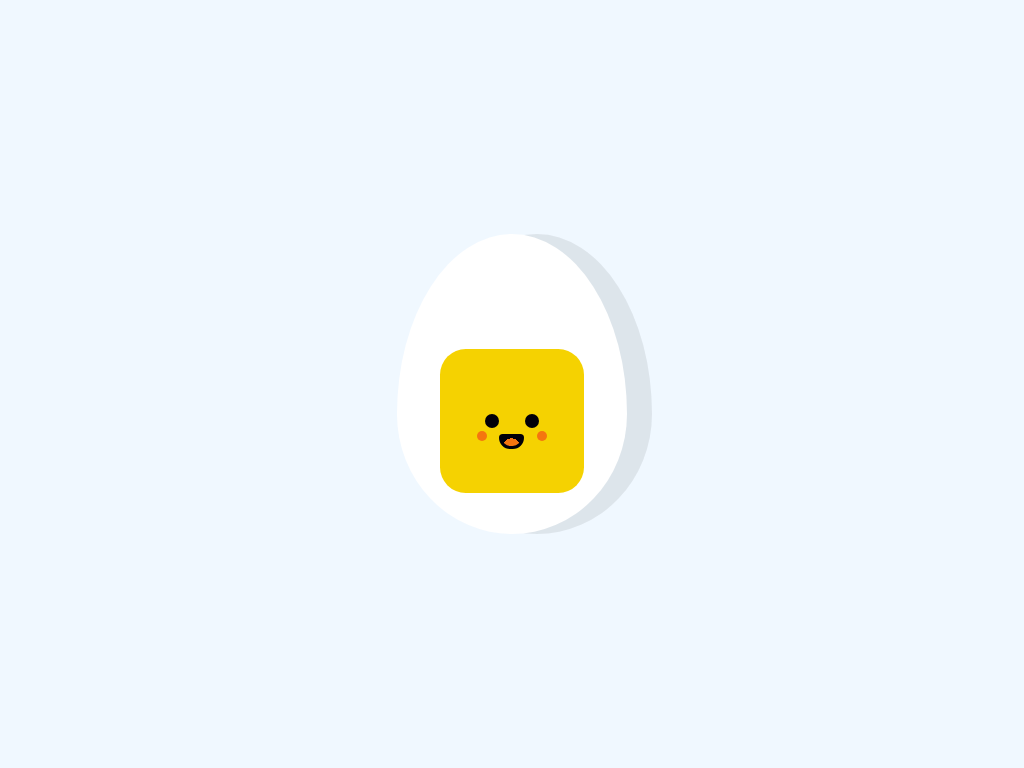

Give the HTML and CSS whose rendering is this image.

<!-- file: egg-art-css.html -->
<!DOCTYPE html>
    <html lang="fr">
<head>
    <meta charset="utf-8" />
    <meta name="viewport" content="width=device-width, initial-scale=1" />
    <meta
      name="egg art"
      content="Web css art , egg design"
    />
    <title>Single div egg</title>
    <link rel="stylesheet" href="style.css">
    <script src="https://cdn.jsdelivr.net/npm/chart.js"></script>
</head>
<body>
    <div class=></div>
  <script src="script.js"></script> 
</body>
    </html>

/* file: style.css */
*,
* :before,
*:after{
  padding: 0;
  margin: 0;
  box-sizing: border-box;
}
body{
    background-color: aliceblue;
}
div{
    height: 300px;
    width: 230px;
    background-color: white;
    position: absolute;
    margin: auto;
    right: 0;
    top: 0;
    left: 0;
    bottom: 0;
    border-radius:  50% 50% 50% 50% /60% 60% 40% 40%;
    box-shadow: 25px 0 rgba(0, 0, 0, 0.08);

}
div:before{
content: "";
position: absolute;
height: 14px;
width: 14px;
background-color: #010008;
border-radius: 50%  ;
top:180px;
right: 88px;
box-shadow: -40px 0 0 #010008,
10px 15px 0 -2px #f5750f,
-50px 15px 0 -2px #f5750f,
-20px 0px 0px 65px  #f5d201 
;
}

div:after{
    content:"";
    position: absolute;
    height: 15px;
    width: 25px;
    background-color:beige;
    top: 200px;
    left: 102px;
    border-radius: 5px 5px 15px 15px;
    border: 3px solid #010008;
    background: radial-gradient(
        at 50% 100% ,
        #f5750f 8px,
        #010008 8px
    );
}